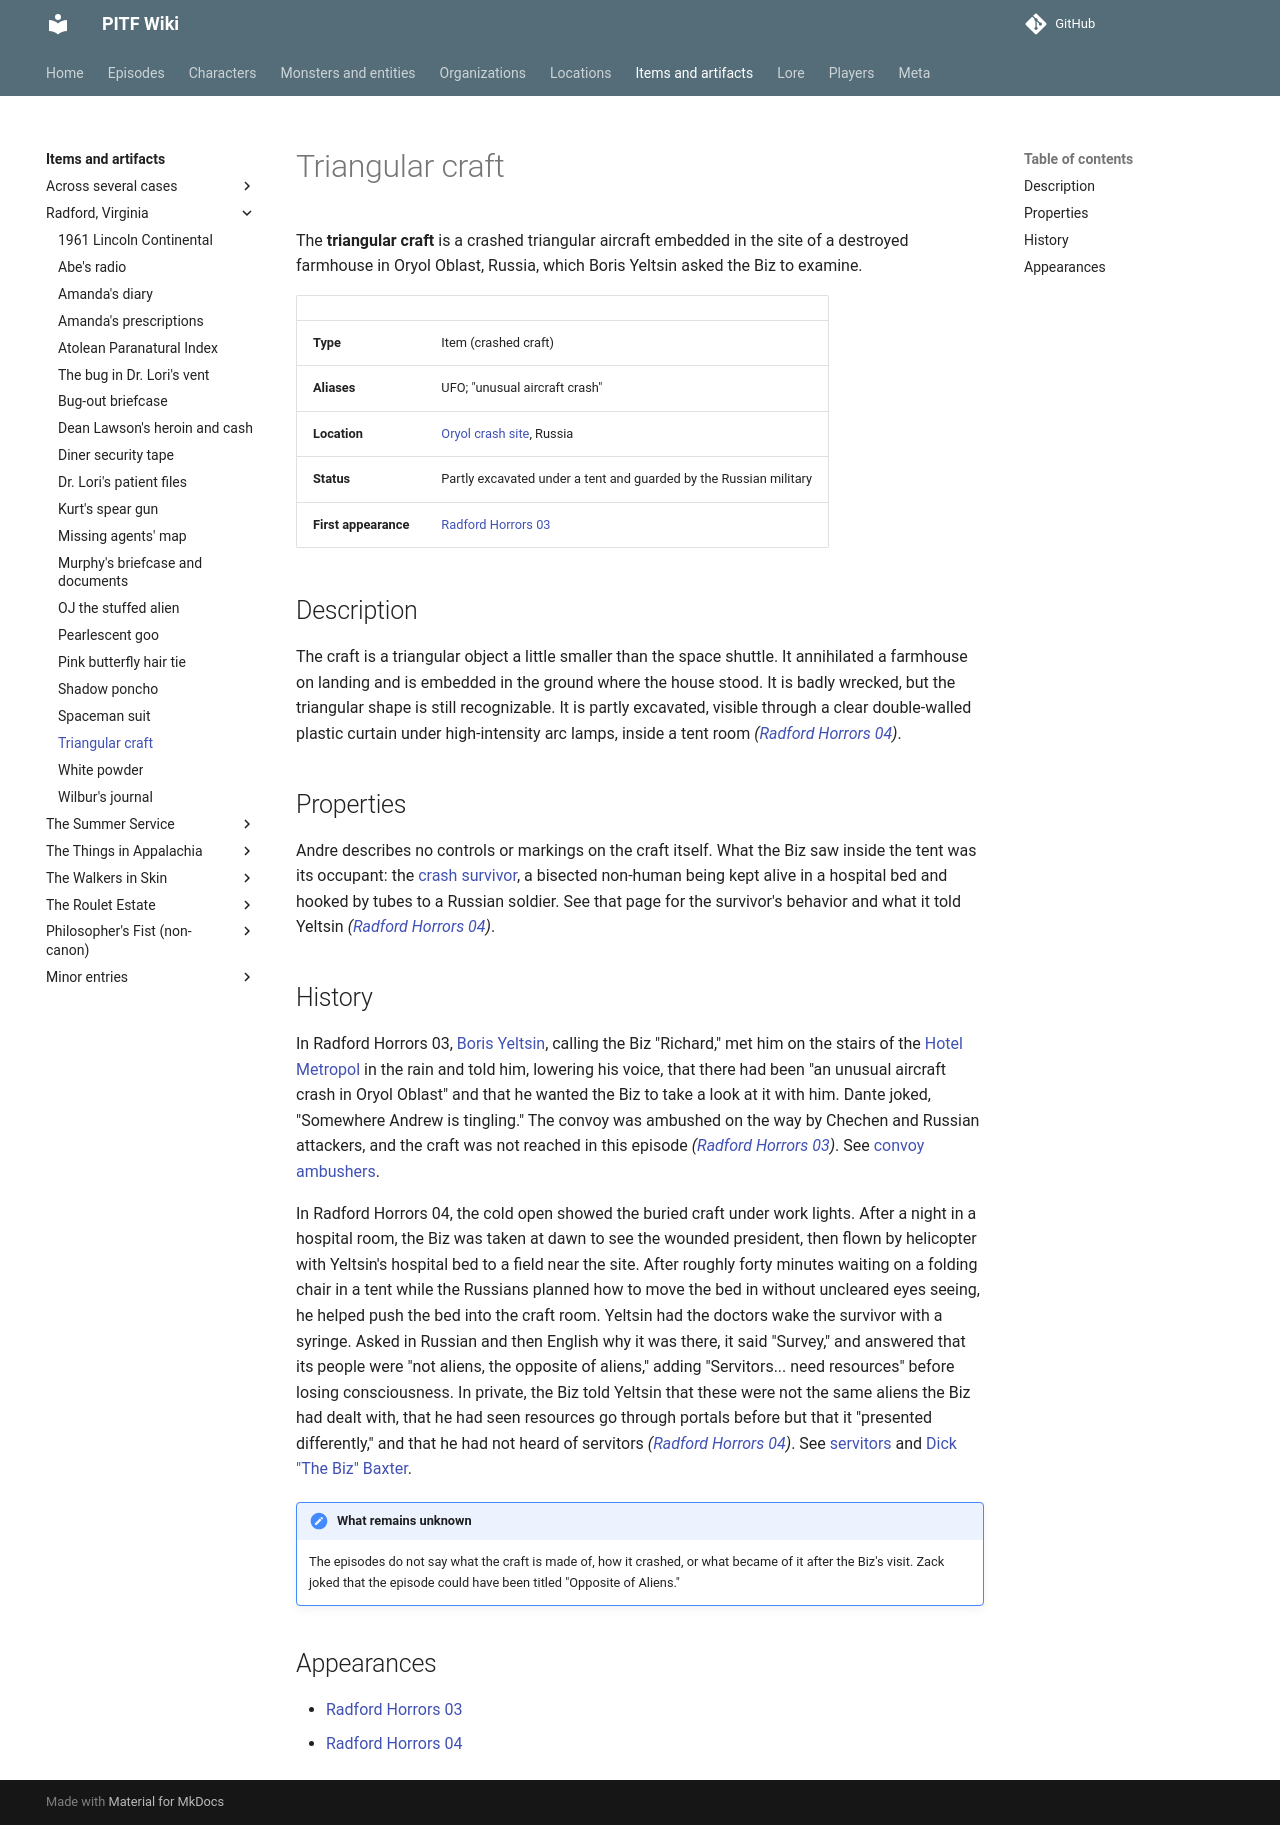

repository: AndreTInfante/pitf-wiki · page: items/triangular-craft/index.html · generator: mkdocs

# Triangular craft

The **triangular craft** is a crashed triangular aircraft embedded in the site of a destroyed farmhouse in Oryol Oblast, Russia, which Boris Yeltsin asked the Biz to examine.

| | |
|---|---|
| **Type** | Item (crashed craft) |
| **Aliases** | UFO; "unusual aircraft crash" |
| **Location** | [Oryol crash site](../locations/oryol-crash-site.md), Russia |
| **Status** | Partly excavated under a tent and guarded by the Russian military |
| **First appearance** | [Radford Horrors 03](../episodes/radford-horrors/03.md) |

## Description

The craft is a triangular object a little smaller than the space shuttle. It annihilated a farmhouse on landing and is embedded in the ground where the house stood. It is badly wrecked, but the triangular shape is still recognizable. It is partly excavated, visible through a clear double-walled plastic curtain under high-intensity arc lamps, inside a tent room *([Radford Horrors 04](../episodes/radford-horrors/04.md))*.

## Properties

Andre describes no controls or markings on the craft itself. What the Biz saw inside the tent was its occupant: the [crash survivor](../monsters/crash-survivor.md), a bisected non-human being kept alive in a hospital bed and hooked by tubes to a Russian soldier. See that page for the survivor's behavior and what it told Yeltsin *([Radford Horrors 04](../episodes/radford-horrors/04.md))*.

## History

In Radford Horrors 03, [Boris Yeltsin](../characters/boris-yeltsin.md), calling the Biz "Richard," met him on the stairs of the [Hotel Metropol](../locations/hotel-metropol.md) in the rain and told him, lowering his voice, that there had been "an unusual aircraft crash in Oryol Oblast" and that he wanted the Biz to take a look at it with him. Dante joked, "Somewhere Andrew is tingling." The convoy was ambushed on the way by Chechen and Russian attackers, and the craft was not reached in this episode *([Radford Horrors 03](../episodes/radford-horrors/03.md))*. See [convoy ambushers](../organizations/convoy-ambushers.md).

In Radford Horrors 04, the cold open showed the buried craft under work lights. After a night in a hospital room, the Biz was taken at dawn to see the wounded president, then flown by helicopter with Yeltsin's hospital bed to a field near the site. After roughly forty minutes waiting on a folding chair in a tent while the Russians planned how to move the bed in without uncleared eyes seeing, he helped push the bed into the craft room. Yeltsin had the doctors wake the survivor with a syringe. Asked in Russian and then English why it was there, it said "Survey," and answered that its people were "not aliens, the opposite of aliens," adding "Servitors... need resources" before losing consciousness. In private, the Biz told Yeltsin that these were not the same aliens the Biz had dealt with, that he had seen resources go through portals before but that it "presented differently," and that he had not heard of servitors *([Radford Horrors 04](../episodes/radford-horrors/04.md))*. See [servitors](../monsters/servitors.md) and [Dick "The Biz" Baxter](../characters/dick-baxter.md).

!!! note "What remains unknown"
    The episodes do not say what the craft is made of, how it crashed, or what became of it after the Biz's visit. Zack joked that the episode could have been titled "Opposite of Aliens."

## Appearances

- [Radford Horrors 03](../episodes/radford-horrors/03.md)
- [Radford Horrors 04](../episodes/radford-horrors/04.md)
